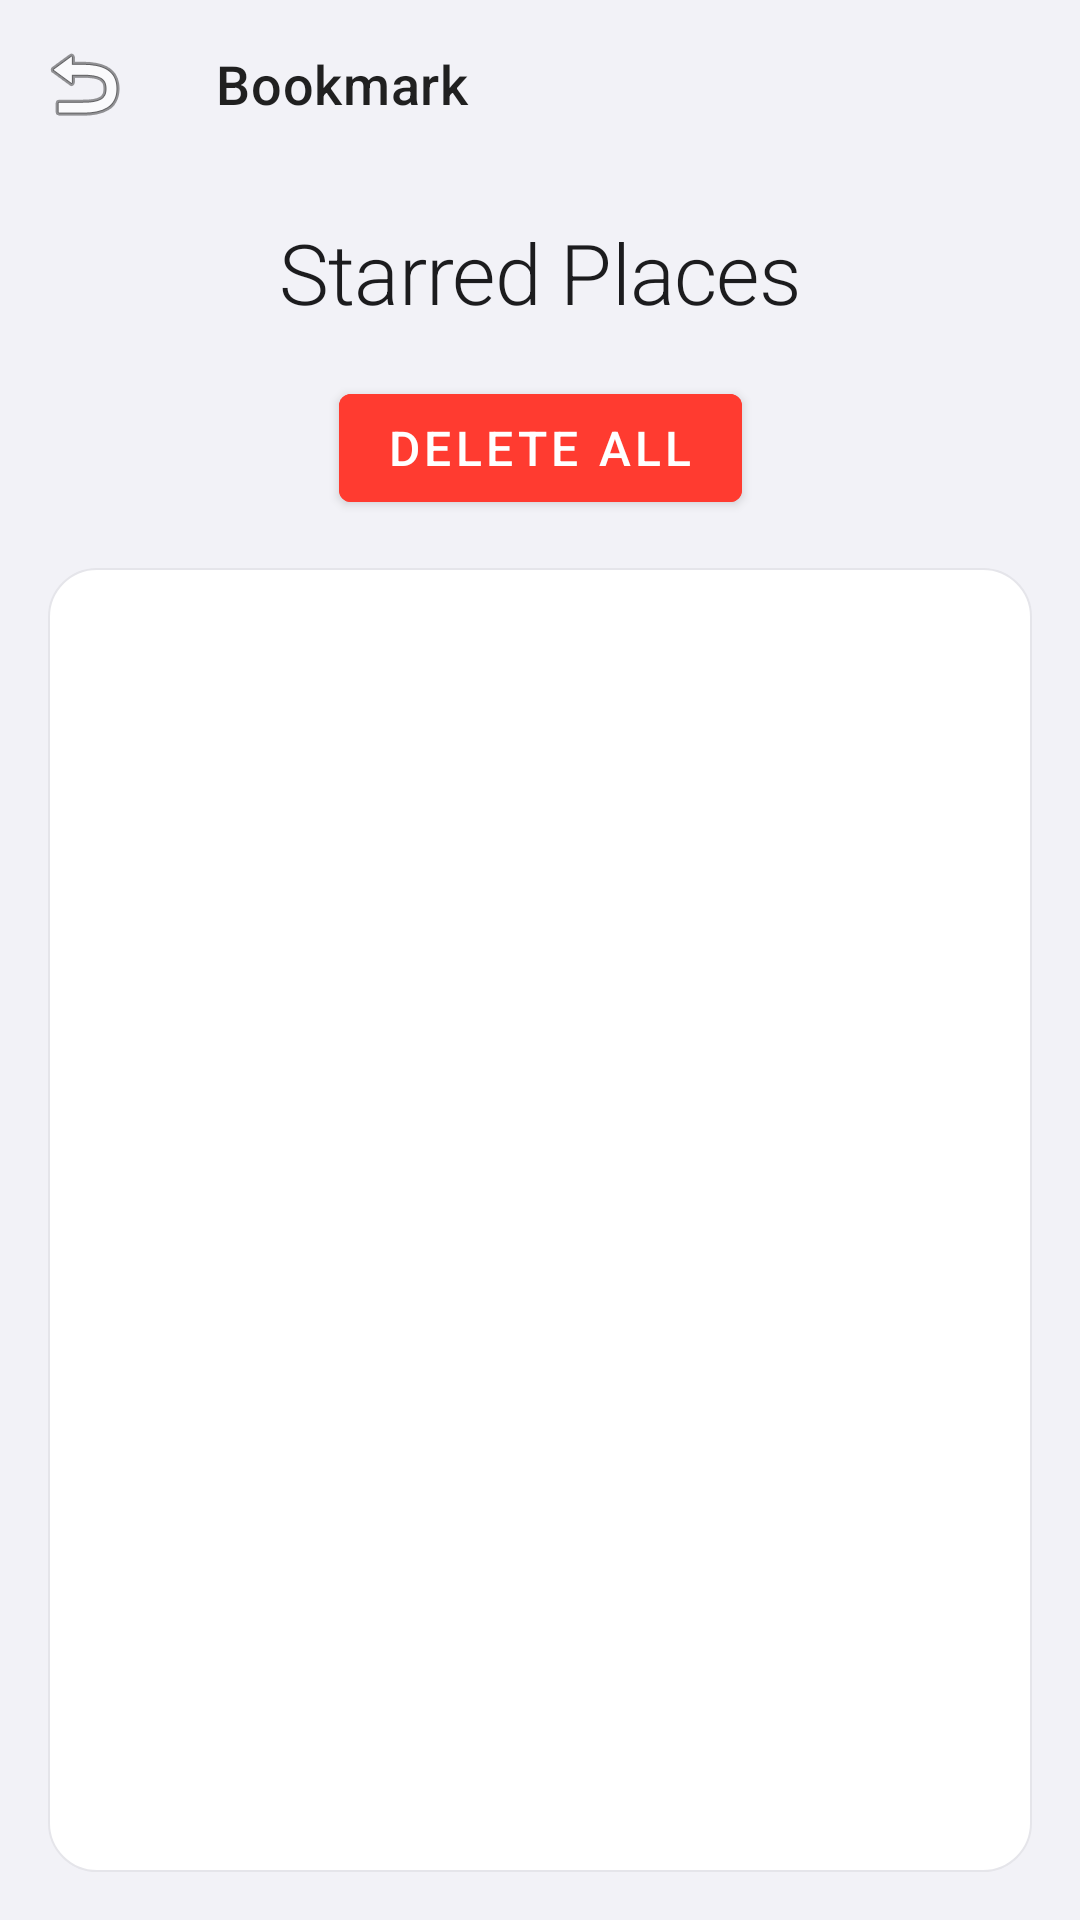

Layout XML and referenced resources for this Android screen:
<!-- AndroidManifest.xml: application theme Theme.BottleNex -->
<!-- res/layout/activity_starred_places.xml -->
<?xml version="1.0" encoding="utf-8"?>
<androidx.constraintlayout.widget.ConstraintLayout
    xmlns:android="http://schemas.android.com/apk/res/android"
    xmlns:app="http://schemas.android.com/apk/res-auto"
    xmlns:tools="http://schemas.android.com/tools"
    android:layout_width="match_parent"
    android:layout_height="match_parent"
    android:background="@color/system_background">

    
    <com.google.android.material.appbar.MaterialToolbar
        android:id="@+id/toolbar"
        android:layout_width="0dp"
        android:layout_height="wrap_content"
        android:background="@android:color/transparent"
        app:title="Bookmark"
        android:textColor="@color/black"
        app:navigationIcon="@android:drawable/ic_menu_revert"
        app:layout_constraintTop_toTopOf="parent"
        app:layout_constraintStart_toStartOf="parent"
        app:layout_constraintEnd_toEndOf="parent" />

    
    <TextView
        android:id="@+id/pageTitle"
        android:layout_width="wrap_content"
        android:layout_height="wrap_content"
        android:text="Starred Places"
        android:textAppearance="@style/TextAppearance.BottleNex.Headline2"
        android:textColor="@color/black"
        android:layout_marginTop="16dp"
        app:layout_constraintTop_toBottomOf="@id/toolbar"
        app:layout_constraintStart_toStartOf="parent"
        app:layout_constraintEnd_toEndOf="parent" />

    
    <com.google.android.material.button.MaterialButton
        android:id="@+id/btnDeleteAll"
        android:layout_width="wrap_content"
        android:layout_height="wrap_content"
        android:text="Delete All"
        android:textColor="@color/white"
        android:backgroundTint="@color/red"
        android:layout_marginTop="16dp"
        app:layout_constraintTop_toBottomOf="@id/pageTitle"
        app:layout_constraintStart_toStartOf="parent"
        app:layout_constraintEnd_toEndOf="parent" />

    
    <androidx.recyclerview.widget.RecyclerView
        android:id="@+id/recyclerViewStarred"
        android:layout_width="0dp"
        android:layout_height="0dp"
        android:layout_margin="16dp"
        android:background="@drawable/modern_card_background"
        android:elevation="2dp"
        app:layout_constraintTop_toBottomOf="@id/btnDeleteAll"
        app:layout_constraintBottom_toBottomOf="parent"
        app:layout_constraintStart_toStartOf="parent"
        app:layout_constraintEnd_toEndOf="parent" />

</androidx.constraintlayout.widget.ConstraintLayout>
<!-- resources referenced by this layout -->
<resources>
  <color name="black">#FF1C1C1E</color>
  <color name="red">#FFFF3B30</color>
  <color name="system_background">#FFF2F2F7</color>
  <color name="white">#FFFFFFFF</color>
  <color name="secondary_system_background">#FFFFFFFF</color>
  <color name="system_gray5">#FFE5E5EA</color>
  <color name="blue_500">#FF007AFF</color>
  <color name="green_500">#FF34C759</color>
  <color name="green_600">#FF30D158</color>
  <style name="TextAppearance.BottleNex.Headline1" parent="TextAppearance.MaterialComponents.Headline1">
          <item name="android:textSize">34sp</item>
          <item name="android:textColor">@color/black</item>
          <item name="android:fontFamily">sans-serif-medium</item>
      </style>
  <style name="TextAppearance.BottleNex.Headline3" parent="TextAppearance.MaterialComponents.Headline3">
          <item name="android:textSize">24sp</item>
          <item name="android:textColor">@color/black</item>
          <item name="android:fontFamily">sans-serif-medium</item>
      </style>
  <style name="TextAppearance.BottleNex.Headline4" parent="TextAppearance.MaterialComponents.Headline4">
          <item name="android:textSize">22sp</item>
          <item name="android:textColor">@color/black</item>
          <item name="android:fontFamily">sans-serif-medium</item>
      </style>
  <style name="TextAppearance.BottleNex.Headline5" parent="TextAppearance.MaterialComponents.Headline5">
          <item name="android:textSize">20sp</item>
          <item name="android:textColor">@color/black</item>
          <item name="android:fontFamily">sans-serif-medium</item>
      </style>
  <style name="TextAppearance.BottleNex.Headline6" parent="TextAppearance.MaterialComponents.Headline6">
          <item name="android:textSize">18sp</item>
          <item name="android:textColor">@color/black</item>
          <item name="android:fontFamily">sans-serif-medium</item>
      </style>
  <style name="TextAppearance.BottleNex.Subtitle1" parent="TextAppearance.MaterialComponents.Subtitle1">
          <item name="android:textSize">16sp</item>
          <item name="android:textColor">@color/black</item>
          <item name="android:fontFamily">sans-serif</item>
      </style>
  <style name="TextAppearance.BottleNex.Subtitle2" parent="TextAppearance.MaterialComponents.Subtitle2">
          <item name="android:textSize">14sp</item>
          <item name="android:textColor">@color/system_gray</item>
          <item name="android:fontFamily">sans-serif</item>
      </style>
  <style name="TextAppearance.BottleNex.Body1" parent="TextAppearance.MaterialComponents.Body1">
          <item name="android:textSize">16sp</item>
          <item name="android:textColor">@color/black</item>
          <item name="android:fontFamily">sans-serif</item>
      </style>
  <style name="TextAppearance.BottleNex.Body2" parent="TextAppearance.MaterialComponents.Body2">
          <item name="android:textSize">14sp</item>
          <item name="android:textColor">@color/system_gray2</item>
          <item name="android:fontFamily">sans-serif</item>
      </style>
  <style name="TextAppearance.BottleNex.Button" parent="TextAppearance.MaterialComponents.Button">
          <item name="android:textSize">16sp</item>
          <item name="android:textColor">@color/white</item>
          <item name="android:fontFamily">sans-serif-medium</item>
      </style>
  <style name="TextAppearance.BottleNex.Caption" parent="TextAppearance.MaterialComponents.Caption">
          <item name="android:textSize">12sp</item>
          <item name="android:textColor">@color/system_gray</item>
          <item name="android:fontFamily">sans-serif</item>
      </style>
  <style name="TextAppearance.BottleNex.Overline" parent="TextAppearance.MaterialComponents.Overline">
          <item name="android:textSize">10sp</item>
          <item name="android:textColor">@color/system_gray</item>
          <item name="android:fontFamily">sans-serif</item>
      </style>
  <color name="system_gray">#FF8E8E93</color>
  <color name="system_gray2">#FFAEAEB2</color>
</resources>
